Run: headless pygame with SDL's dummy video driver; simulated clock (each Clock.tick advances the game by its frame time, no real sleeping); random seed 0; keys injected as events and as key.get_pressed() state; no mouse input.
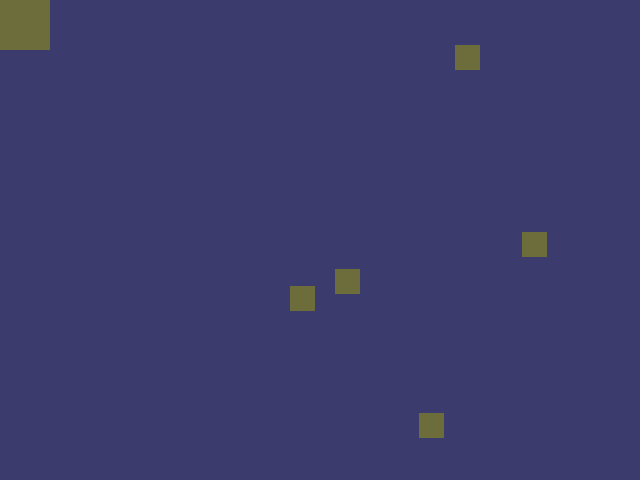
Frame 1 of 4 · flips 1–60 · no input
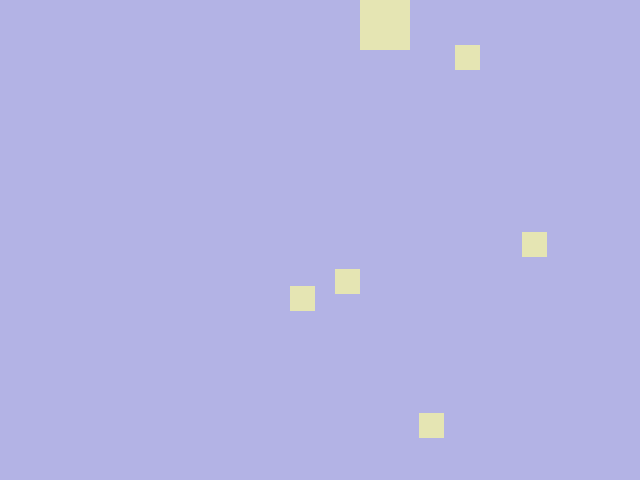
Frame 2 of 4 · flips 61–180 · tapped SPACE, RETURN · held RIGHT (→), D
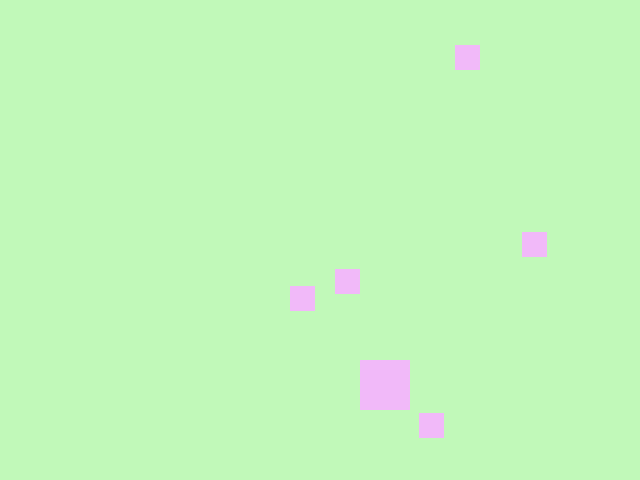
Frame 3 of 4 · flips 181–300 · held DOWN (↓), S
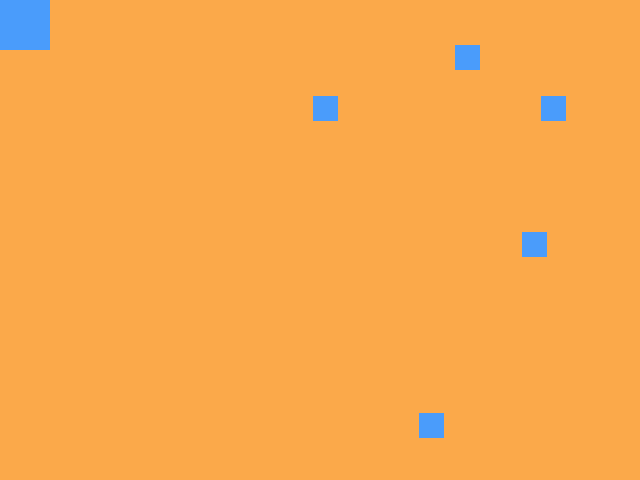
Frame 4 of 4 · flips 301–420 · held LEFT (←), A, UP (↑), W

The pygame program that drew these frames:

print("\n\n\n")

import sys

import pygame
import random

print("ITS EGG TIME :)")

pygame.init()

fps = 73
fpsClock = pygame.time.Clock()

width, height = 640, 480
screen = pygame.display.set_mode((width, height))
pygame.display.set_caption("eggEater")

bgc = (0, 0, 50)


def hilo(a, b, c):
    if c < b: b, c = c, b
    if b < a: a, b = b, a
    if c < b: b, c = c, b
    return a + c


def complement(r, g, b):
    k = hilo(r, g, b)
    return tuple(k - u for u in (r, g, b))


class Egg:
    def __init__(self):
        self.rect = pygame.Rect(0, 0, 25, 25)
        self.rect.x = random.randint(25, width - 25)
        self.rect.y = random.randint(25, height - 25)

    def update(self):
        pygame.draw.rect(screen, complement(bgc[0], bgc[1], bgc[2]), self.rect)


class Player:
    def __init__(self):
        self.rect = pygame.Rect(0, 0, 50, 50)
        self.speed = 3

    def update(self):
        keys = pygame.key.get_pressed()
        if keys[pygame.K_d]:
            self.rect.x += self.speed
        if keys[pygame.K_a]:
            self.rect.x -= self.speed
        if keys[pygame.K_w]:
            self.rect.y -= self.speed
        if keys[pygame.K_s]:
            self.rect.y += self.speed

        pygame.draw.rect(screen, complement(bgc[0], bgc[1], bgc[2]), self.rect)


player = Player()
eggs = [Egg(), Egg(), Egg(), Egg(), Egg()]

spawn_egg = pygame.USEREVENT
pygame.time.set_timer(spawn_egg, 1000)

score = 0

# Game loop.
running = True
while running:
    screen.fill(bgc)

    for event in pygame.event.get():
        if event.type == pygame.QUIT:
            running = False
        if event.type == spawn_egg:
            bgc = (random.randint(0, 254), random.randint(0, 254), random.randint(0, 254))

    # Update.

    player.update()
    for egg in eggs:
        egg.update()
        if player.rect.colliderect(egg.rect):
            eggs.remove(egg)
            eggs.append(Egg())
            score += 1
            print("NICE! score:", score)

    # Draw.

    if bgc[0] == 255:
        bgc = (random.randint(0, 254), bgc[1], bgc[2])

    bgc = (bgc[0] + 1, bgc[1], bgc[2])

    if bgc[1] == 255:
        bgc = (bgc[0], random.randint(0, 254), bgc[2])

    bgc = (bgc[0], bgc[1] + 1, bgc[2])

    if bgc[2] == 255:
        bgc = (bgc[0], bgc[1], random.randint(0, 254))

    bgc = (bgc[0], bgc[1], bgc[2] + 1)

    pygame.display.flip()
    fpsClock.tick(fps)
pygame.quit()
